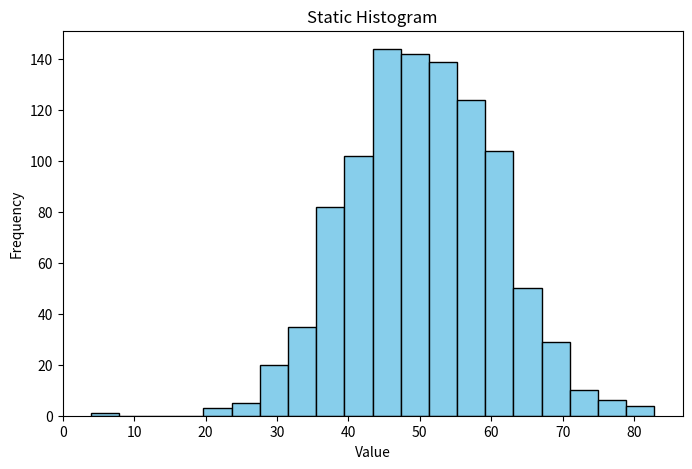

Here is the Python script that generated this plot:
import numpy as np
import matplotlib.pyplot as plt

# Generate random data (example dataset)
data = np.random.normal(loc=50, scale=10, size=1000)

# Create histogram
plt.figure(figsize=(8, 5))
plt.hist(data, bins=20, color='skyblue', edgecolor='black')

plt.title("Static Histogram")
plt.xlabel("Value")
plt.ylabel("Frequency")

plt.show()
